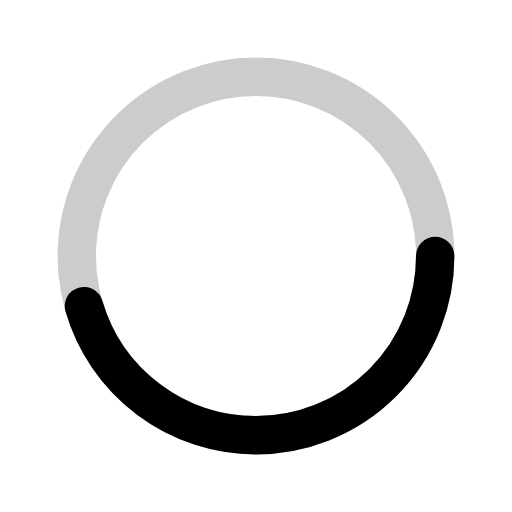
t = 0.00 s
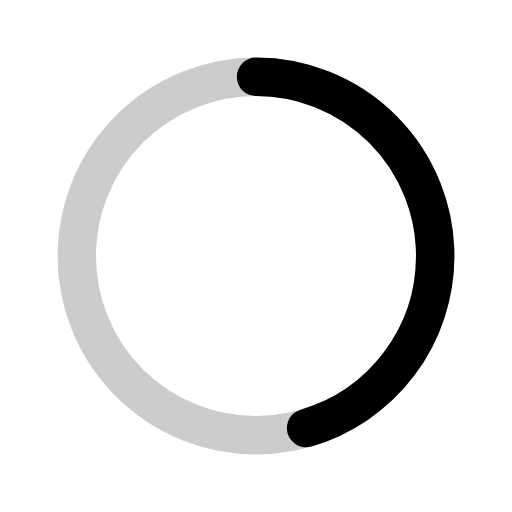
t = 0.50 s
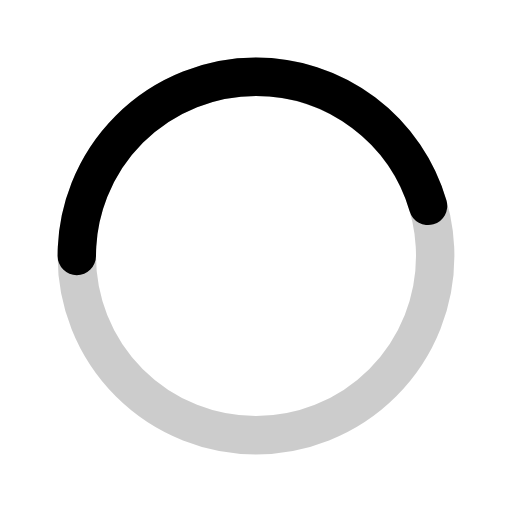
t = 1.00 s
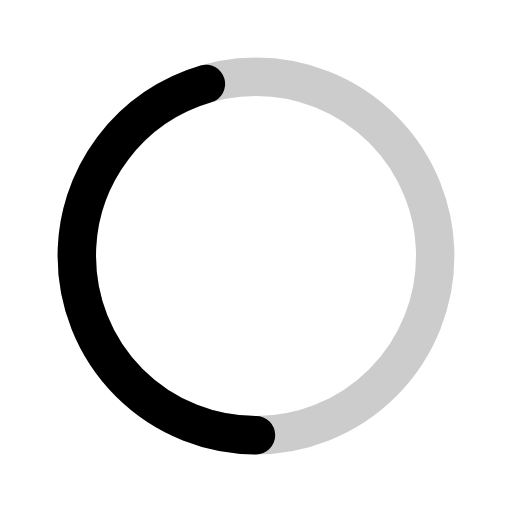
t = 1.50 s

The animated SVG that drew these frames (rendered in a browser with its animation timeline set to each time). Animation: 1 SMIL element (animateTransform=1); one cycle of 2.00 s, repeats indefinitely.

﻿<svg xmlns="http://www.w3.org/2000/svg" viewBox="0 0 200 200"><radialGradient id="a11" cx=".66" fx=".66" cy=".3125" fy=".3125" gradientTransform="scale(1.5)"><stop offset="0" stop-color="#000"/><stop offset=".3" stop-color="#000" stop-opacity=".9"/><stop offset=".6" stop-color="#000" stop-opacity=".6"/><stop offset=".8" stop-color="#000" stop-opacity=".3"/><stop offset="1" stop-color="#000" stop-opacity="0"/></radialGradient><circle transform-origin="center" fill="none" stroke="#000" stroke-width="15" stroke-linecap="round" stroke-dasharray="200 1000" stroke-dashoffset="0" cx="100" cy="100" r="70"><animateTransform type="rotate" attributeName="transform" calcMode="spline" dur="2" values="360;0" keyTimes="0;1" keySplines="0 0 1 1" repeatCount="indefinite"/></circle><circle transform-origin="center" fill="none" opacity=".2" stroke="#000" stroke-width="15" stroke-linecap="round" cx="100" cy="100" r="70"/></svg>